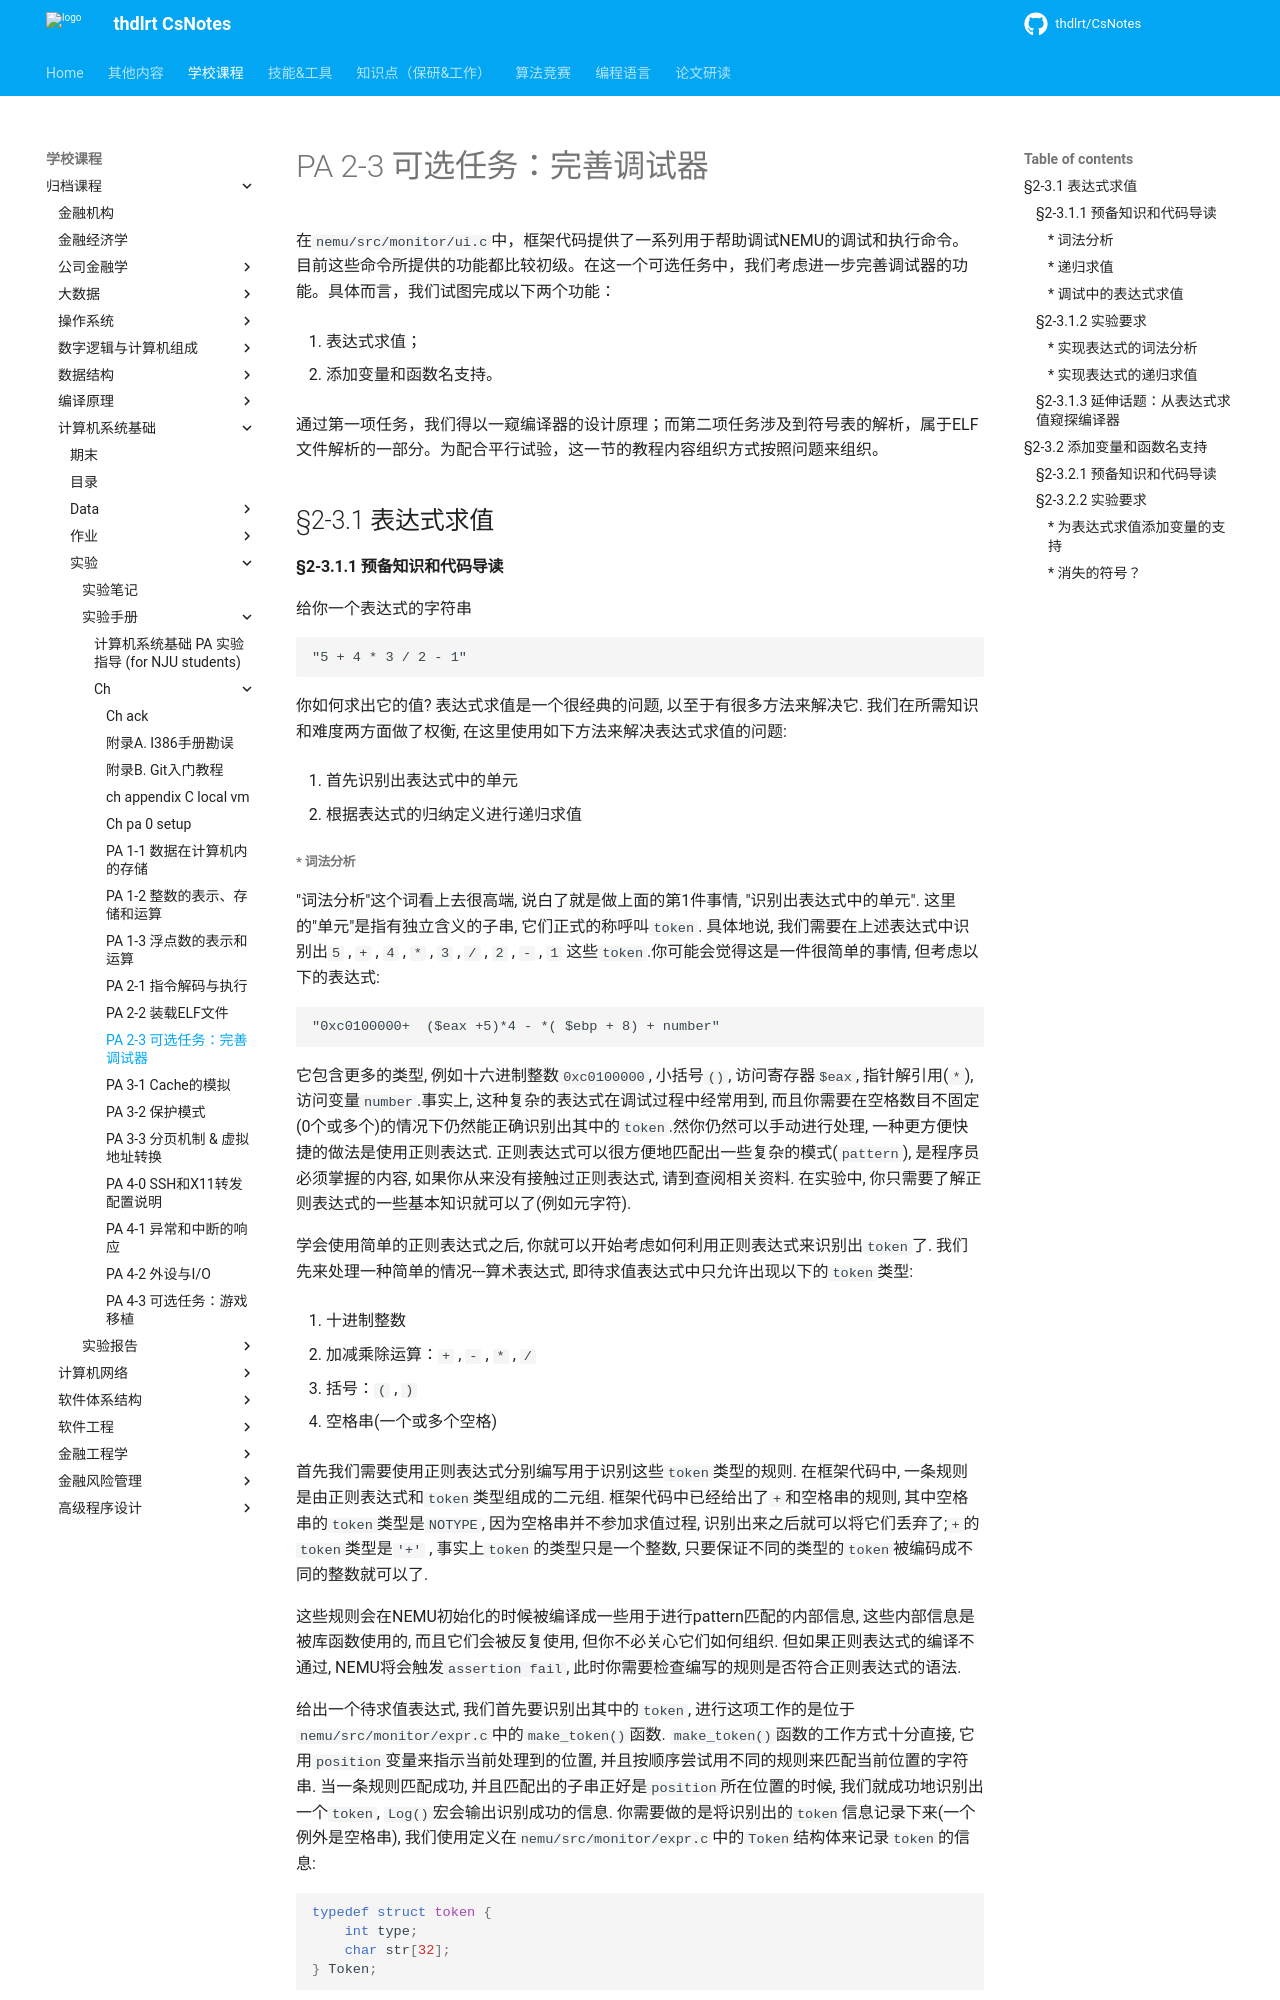

repository: thdlrt/CsNotes · page: 学校课程/归档课程/计算机系统基础/实验/实验手册/ch/ch_pa-2-3_monitor/index.html · generator: mkdocs

# PA 2-3 可选任务：完善调试器

在`nemu/src/monitor/ui.c`中，框架代码提供了一系列用于帮助调试NEMU的调试和执行命令。目前这些命令所提供的功能都比较初级。在这一个可选任务中，我们考虑进一步完善调试器的功能。具体而言，我们试图完成以下两个功能：

1. 表达式求值；

2. 添加变量和函数名支持。

通过第一项任务，我们得以一窥编译器的设计原理；而第二项任务涉及到符号表的解析，属于ELF文件解析的一部分。为配合平行试验，这一节的教程内容组织方式按照问题来组织。

## §2-3.1 表达式求值

#### §2-3.1.1 预备知识和代码导读

给你一个表达式的字符串

```
"5 + 4 * 3 / 2 - 1"
```

你如何求出它的值? 表达式求值是一个很经典的问题, 以至于有很多方法来解决它. 我们在所需知识和难度两方面做了权衡, 在这里使用如下方法来解决表达式求值的问题:

1. 首先识别出表达式中的单元

2. 根据表达式的归纳定义进行递归求值

##### * 词法分析

"词法分析"这个词看上去很高端, 说白了就是做上面的第1件事情, "识别出表达式中的单元". 这里的"单元"是指有独立含义的子串, 它们正式的称呼叫`token`. 具体地说, 我们需要在上述表达式中识别出`5` , `+` , `4` , `*` , `3` , `/` , `2` , `-` , `1` 这些`token`.你可能会觉得这是一件很简单的事情, 但考虑以下的表达式:

```
"0xc0100000+  ($eax +5)*4 - *( $ebp + 8) + number"
```

它包含更多的类型, 例如十六进制整数`0xc0100000`, 小括号`()`, 访问寄存器`$eax`, 指针解引用(`*`), 访问变量`number`.事实上, 这种复杂的表达式在调试过程中经常用到, 而且你需要在空格数目不固定(0个或多个)的情况下仍然能正确识别出其中的`token`.然你仍然可以手动进行处理, 一种更方便快捷的做法是使用正则表达式. 正则表达式可以很方便地匹配出一些复杂的模式(`pattern`), 是程序员必须掌握的内容, 如果你从来没有接触过正则表达式, 请到查阅相关资料. 在实验中, 你只需要了解正则表达式的一些基本知识就可以了(例如元字符).

学会使用简单的正则表达式之后, 你就可以开始考虑如何利用正则表达式来识别出`token`了. 我们先来处理一种简单的情况---算术表达式, 即待求值表达式中只允许出现以下的`token`类型:

1. 十进制整数

2. 加减乘除运算：`+` , `-` , `*` , `/`

3. 括号：`(` , `)`

4. 空格串(一个或多个空格)

首先我们需要使用正则表达式分别编写用于识别这些`token`类型的规则. 在框架代码中, 一条规则是由正则表达式和`token`类型组成的二元组. 框架代码中已经给出了`+`和空格串的规则, 其中空格串的`token`类型是`NOTYPE`, 因为空格串并不参加求值过程, 识别出来之后就可以将它们丢弃了;`+`的`token`类型是`'+'` , 事实上`token`的类型只是一个整数, 只要保证不同的类型的`token`被编码成不同的整数就可以了.

这些规则会在NEMU初始化的时候被编译成一些用于进行pattern匹配的内部信息, 这些内部信息是被库函数使用的, 而且它们会被反复使用, 但你不必关心它们如何组织. 但如果正则表达式的编译不通过, NEMU将会触发`assertion fail`, 此时你需要检查编写的规则是否符合正则表达式的语法.

给出一个待求值表达式, 我们首先要识别出其中的`token`, 进行这项工作的是位于`nemu/src/monitor/expr.c`中的`make_token()`函数. `make_token()`函数的工作方式十分直接, 它用`position`变量来指示当前处理到的位置, 并且按顺序尝试用不同的规则来匹配当前位置的字符串. 当一条规则匹配成功, 并且匹配出的子串正好是`position`所在位置的时候, 我们就成功地识别出一个`token`, `Log()`宏会输出识别成功的信息. 你需要做的是将识别出的`token`信息记录下来(一个例外是空格串), 我们使用定义在`nemu/src/monitor/expr.c`中的`Token`结构体来记录`token`的信息:

```c
typedef struct token {
    int type;
    char str[32];
} Token;
```

其中`type`成员用于记录`token`的类型. 大部分`token`只要记录类型就可以了, 例如`+` , `-` , `*` , `/`, 但这对于有些`token`类型是不够的: 如果我们只记录了一个十进制整数`token`的类型, 在进行求值的时候我们还是不知道这个十进制整数是多少, 这时我们应该将`token`相应的子串也记录下来, `str`成员就是用来做这件事情的. 需要注意的是, `str`成员的长度是有限的, 当你发现缓冲区将要溢出的时候, 要进行相应的处理(思考一下, 你会如何进行处理?), 否则将会造成难以理解的bug. `tokens`数组用于按顺序存放已经被识别出的`token`信息, `nr_token`指示已经被识别出的`token`数目.

如果尝试了所有的规则都无法在当前位置识别出`token`, 识别将会失败, 这通常是待求值表达式并不合法造成的, `make_token()`函数将返回`false`, 表示词法分析失败.

作为表达式求值的第一步，你需要完成词法分析的功能，具体要求参见“实验要求”。
